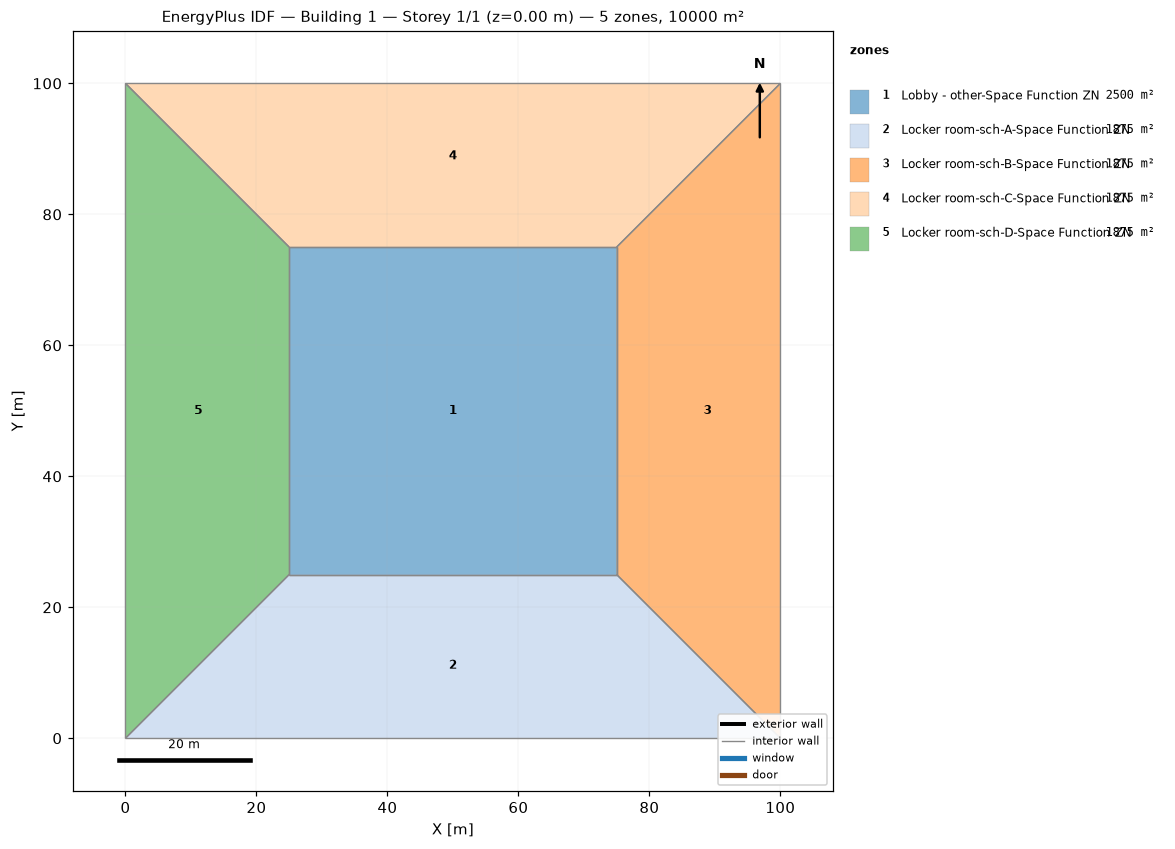
=== STOREY PLAN SPEC (per zone: floor XY polygon, exterior-wall plan segments, windows/doors) ===
zone 1: Lobby - other-Space Function ZN  (2500.0 m²)
  floor: (25.00, 25.00) (25.00, 75.00) (75.00, 75.00) (75.00, 25.00)
  interior walls: 4
zone 2: Locker room-sch-A-Space Function ZN  (1875.0 m²)
  floor: (100.00, 0.00) (0.00, 0.00) (25.00, 25.00) (75.00, 25.00)
  interior walls: 4
zone 3: Locker room-sch-B-Space Function ZN  (1875.0 m²)
  floor: (100.00, 100.00) (100.00, 0.00) (75.00, 25.00) (75.00, 75.00)
  interior walls: 4
zone 4: Locker room-sch-C-Space Function ZN  (1875.0 m²)
  floor: (0.00, 100.00) (100.00, 100.00) (75.00, 75.00) (25.00, 75.00)
  interior walls: 4
zone 5: Locker room-sch-D-Space Function ZN  (1875.0 m²)
  floor: (0.00, 0.00) (0.00, 100.00) (25.00, 75.00) (25.00, 25.00)
  interior walls: 4

=== DERIVED (storey summary) ===
Building: Building 1
Storey: 1 of 1  (floor level z = 0.00 m)
Storey gross floor area: 10000.0 m²
Zones on this storey: 5
  - Lobby - other-Space Function ZN: floor 2500.0 m²
  - Locker room-sch-A-Space Function ZN: floor 1875.0 m²
  - Locker room-sch-B-Space Function ZN: floor 1875.0 m²
  - Locker room-sch-C-Space Function ZN: floor 1875.0 m²
  - Locker room-sch-D-Space Function ZN: floor 1875.0 m²
Zone adjacency (shared interzone walls):
  - Lobby - other-Space Function ZN ↔ Locker room-sch-A-Space Function ZN
  - Lobby - other-Space Function ZN ↔ Locker room-sch-B-Space Function ZN
  - Lobby - other-Space Function ZN ↔ Locker room-sch-C-Space Function ZN
  - Lobby - other-Space Function ZN ↔ Locker room-sch-D-Space Function ZN
  - Locker room-sch-A-Space Function ZN ↔ Locker room-sch-B-Space Function ZN
  - Locker room-sch-A-Space Function ZN ↔ Locker room-sch-D-Space Function ZN
  - Locker room-sch-B-Space Function ZN ↔ Locker room-sch-C-Space Function ZN
  - Locker room-sch-C-Space Function ZN ↔ Locker room-sch-D-Space Function ZN